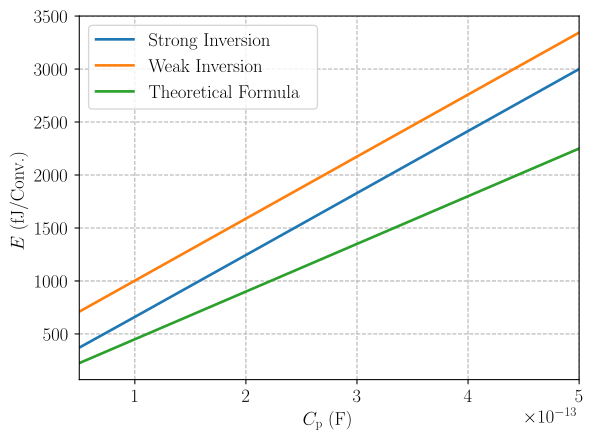

The data file committed next to this chart (first rows):
CP_vec, epc_si, epc_wi, epc_formula
5.000000000000000152e-14, 3.710600000000000023e+02, 7.105000000000000000e+02, 2.250000000000000000e+02
1.000000000000000030e-13, 6.608099999999999454e+02, 1.003070000000000050e+03, 4.500000000000000000e+02
2.000000000000000061e-13, 1.244779999999999973e+03, 1.588529999999999973e+03, 9.000000000000000000e+02
2.999999999999999839e-13, 1.829680000000000064e+03, 2.173869999999999891e+03, 1.350000000000000000e+03
4.000000000000000121e-13, 2.414829999999999927e+03, 2.759059999999999945e+03, 1.800000000000000000e+03
4.999999999999999899e-13, 3.000059999999999945e+03, 3.344400000000000091e+03, 2.250000000000000000e+03
